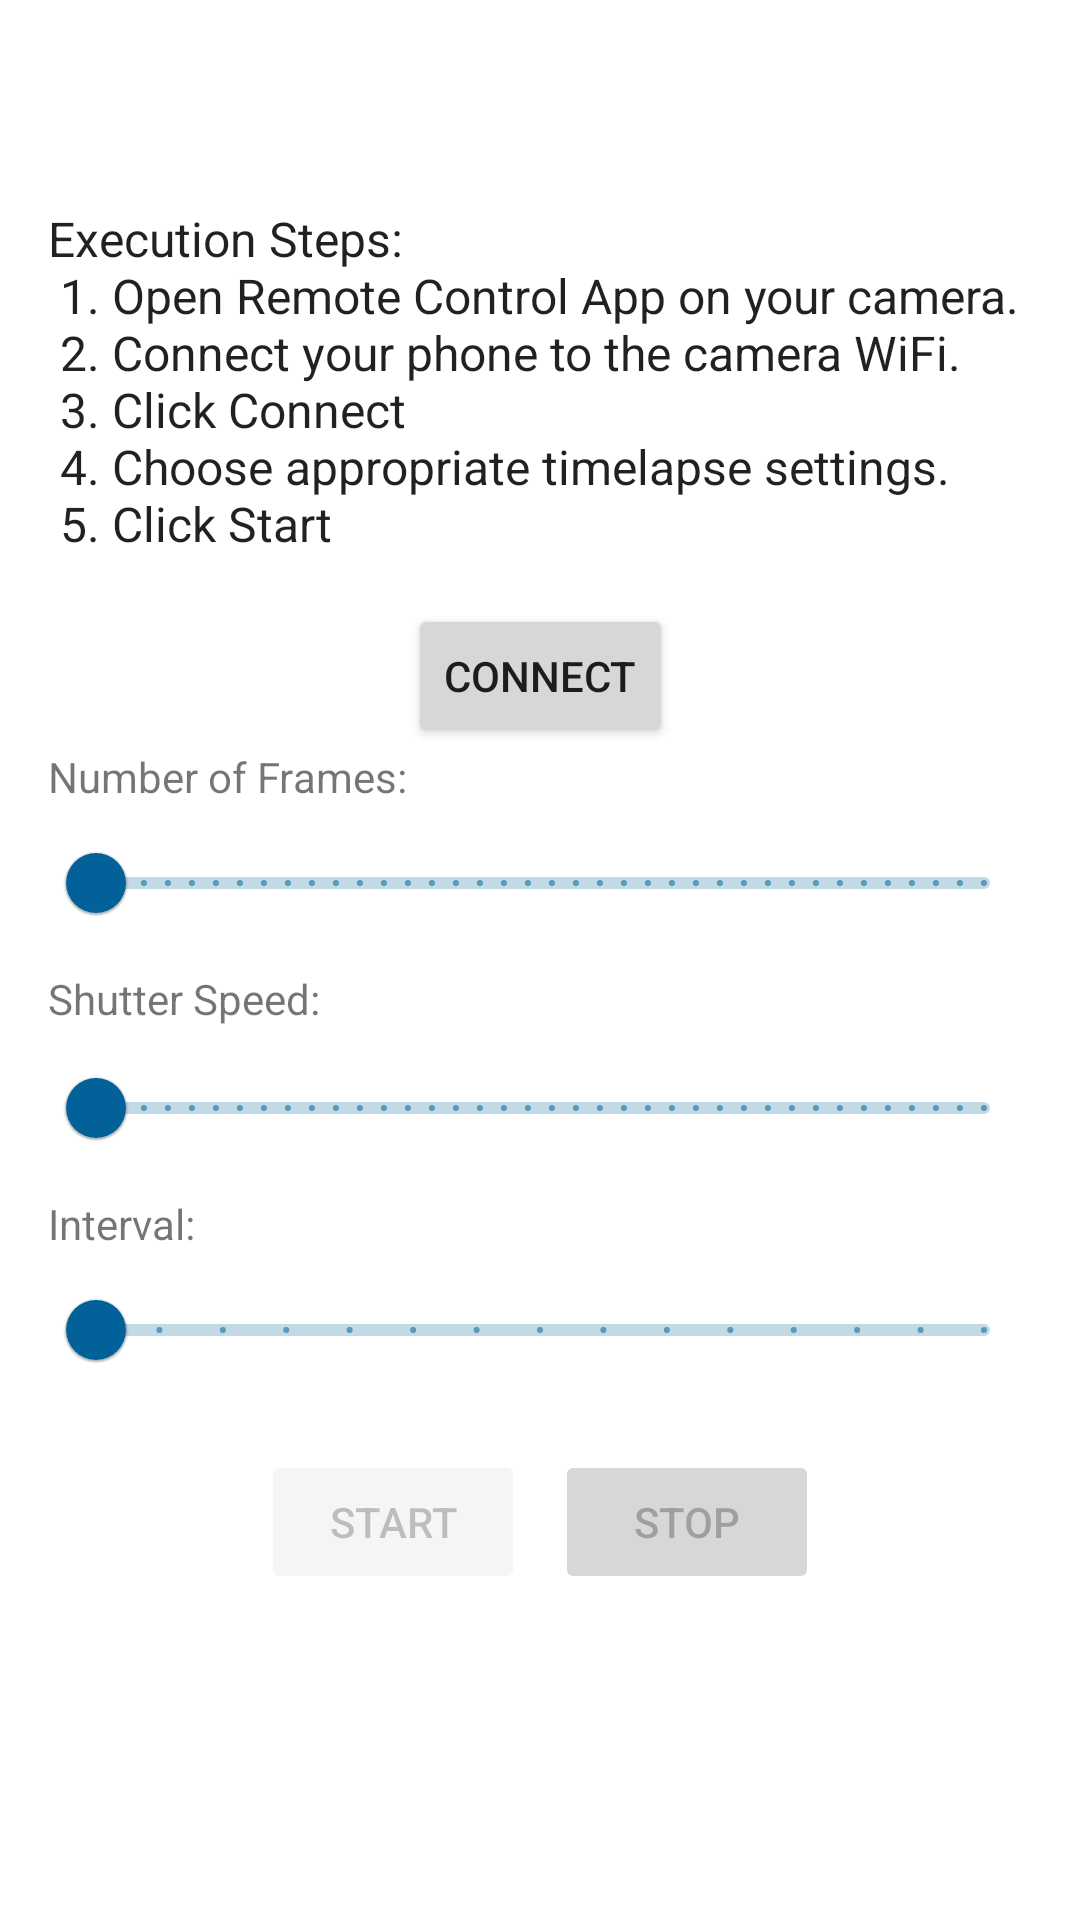

Write the Android layout XML for this screen, with the resource values it uses.
<!-- AndroidManifest.xml: application theme Theme.SonyBULBTimelapse -->
<!-- res/layout/fragment_home.xml -->
<?xml version="1.0" encoding="utf-8"?>
<androidx.constraintlayout.widget.ConstraintLayout
    xmlns:android="http://schemas.android.com/apk/res/android"
    xmlns:app="http://schemas.android.com/apk/res-auto"
    xmlns:tools="http://schemas.android.com/tools"
    android:layout_width="match_parent"
    android:layout_height="match_parent"
    tools:context="com.rohan.sonybulbtimelapse.ui.home.HomeFragment">

    <androidx.constraintlayout.widget.ConstraintLayout
        android:id="@+id/contents_layout"
        android:layout_width="match_parent"
        android:layout_height="wrap_content"
        android:padding="16dp"
        app:layout_constraintBottom_toBottomOf="parent"
        app:layout_constraintEnd_toEndOf="parent"
        app:layout_constraintStart_toStartOf="parent"
        app:layout_constraintTop_toTopOf="parent">

        <TextView
            android:id="@+id/exec_steps_text"
            android:layout_width="match_parent"
            android:layout_height="wrap_content"
            android:text="@string/exec_steps"
            android:textAppearance="@style/TextAppearance.AppCompat.Body1"
            android:textSize="16sp"
            app:layout_constraintBottom_toTopOf="@+id/connect_btn"
            app:layout_constraintEnd_toEndOf="parent"
            app:layout_constraintStart_toStartOf="parent"
            app:layout_constraintTop_toTopOf="parent"
            android:singleLine="false"
            tools:text="@string/exec_steps" />


        <Button
            android:id="@+id/connect_btn"
            android:layout_width="wrap_content"
            android:layout_height="wrap_content"
            android:enabled="true"
            android:text="@string/connect_btn_lbl"
            android:textAlignment="center"
            android:layout_marginTop="16dp"
            app:layout_constraintBottom_toTopOf="@id/control_layout"
            app:layout_constraintEnd_toEndOf="parent"
            app:layout_constraintStart_toStartOf="parent"
            app:layout_constraintTop_toBottomOf="@id/exec_steps_text"
            app:layout_constraintVertical_bias="0.0"
            tools:text="connect camera" />

        <androidx.constraintlayout.widget.ConstraintLayout
            android:id="@+id/control_layout"
            android:layout_width="wrap_content"
            android:layout_height="wrap_content"
            app:layout_constraintBottom_toTopOf="@id/control_btn_layout"
            app:layout_constraintEnd_toEndOf="parent"
            app:layout_constraintStart_toStartOf="parent"
            app:layout_constraintTop_toBottomOf="@+id/connect_btn"
            app:layout_constraintVertical_bias="0.0">

            <TextView
                android:id="@+id/frame_count_lbl"
                android:layout_width="wrap_content"
                android:layout_height="wrap_content"
                android:text="@string/frame_count_lbl"
                app:layout_constraintBottom_toTopOf="@id/frame_count_slider"
                app:layout_constraintEnd_toEndOf="parent"
                app:layout_constraintHorizontal_bias="0.0"
                app:layout_constraintStart_toStartOf="parent"
                app:layout_constraintTop_toTopOf="parent" />

            <com.google.android.material.slider.Slider
                android:id="@+id/frame_count_slider"
                android:layout_width="wrap_content"
                android:layout_height="wrap_content"
                android:layout_marginTop="2dp"
                android:contentDescription="@string/frame_count_desc"
                android:stepSize="1"
                android:valueFrom="1"
                android:valueTo="100"
                app:layout_constraintBottom_toTopOf="@+id/shutter_speed_lbl"
                app:layout_constraintEnd_toEndOf="parent"
                app:layout_constraintHorizontal_bias="0.0"
                app:layout_constraintStart_toStartOf="parent"
                app:layout_constraintTop_toBottomOf="@+id/frame_count_lbl" />

            <TextView
                android:id="@+id/shutter_speed_lbl"
                android:layout_width="wrap_content"
                android:layout_height="wrap_content"
                android:layout_marginTop="5dp"
                android:layout_marginBottom="1dp"
                android:text="@string/shutter_speed_lbl"
                app:layout_constraintBottom_toTopOf="@+id/shutter_speed_slider"
                app:layout_constraintEnd_toEndOf="parent"
                app:layout_constraintHorizontal_bias="0.0"
                app:layout_constraintStart_toStartOf="parent"
                app:layout_constraintTop_toBottomOf="@+id/frame_count_slider" />

            <com.google.android.material.slider.Slider
                android:id="@+id/shutter_speed_slider"
                android:layout_width="wrap_content"
                android:layout_height="wrap_content"
                android:layout_marginTop="2dp"
                android:contentDescription="@string/shutter_speed_desc"
                android:enabled="true"
                android:stepSize="1"
                android:valueFrom="1"
                android:valueTo="300"
                app:layout_constraintBottom_toTopOf="@+id/frame_interval_lbl"
                app:layout_constraintEnd_toEndOf="parent"
                app:layout_constraintStart_toStartOf="parent"
                app:layout_constraintTop_toBottomOf="@+id/shutter_speed_lbl" />

            <TextView
                android:id="@+id/frame_interval_lbl"
                android:layout_width="wrap_content"
                android:layout_height="wrap_content"
                android:layout_marginTop="5dp"
                android:text="@string/interval_lbl"
                app:layout_constraintBottom_toTopOf="@+id/interval_slider"
                app:layout_constraintEnd_toEndOf="parent"
                app:layout_constraintHorizontal_bias="0.0"
                app:layout_constraintStart_toStartOf="parent"
                app:layout_constraintTop_toBottomOf="@+id/shutter_speed_slider" />

            <com.google.android.material.slider.Slider
                android:id="@+id/interval_slider"
                android:layout_width="wrap_content"
                android:layout_height="wrap_content"
                android:layout_marginTop="2dp"
                android:contentDescription="@string/interval_desc"
                android:stepSize="1"
                android:valueFrom="1"
                android:valueTo="15"
                app:layout_constraintBottom_toBottomOf="parent"
                app:layout_constraintEnd_toEndOf="parent"
                app:layout_constraintHorizontal_bias="0.0"
                app:layout_constraintStart_toStartOf="parent"
                app:layout_constraintTop_toBottomOf="@+id/frame_interval_lbl" />
        </androidx.constraintlayout.widget.ConstraintLayout>


        <androidx.constraintlayout.widget.ConstraintLayout
            android:id="@+id/control_btn_layout"
            android:layout_width="wrap_content"
            android:layout_height="wrap_content"
            android:layout_marginTop="16dp"
            android:textAlignment="center"
            app:layout_constraintBottom_toTopOf="@id/status_label"
            app:layout_constraintEnd_toEndOf="parent"
            app:layout_constraintStart_toStartOf="parent"
            app:layout_constraintTop_toBottomOf="@+id/control_layout"
            app:layout_constraintVertical_bias="0.0">

            <Button
                android:id="@+id/start_btn"
                style="@style/Widget.AppCompat.Button.Colored"
                android:layout_width="wrap_content"
                android:layout_height="wrap_content"
                android:layout_marginEnd="5dp"
                android:enabled="false"
                android:text="@string/btn_start"
                app:layout_constraintBottom_toBottomOf="parent"
                app:layout_constraintEnd_toStartOf="@+id/stop_btn"
                app:layout_constraintStart_toStartOf="parent"
                app:layout_constraintTop_toTopOf="parent" />

            <Button
                android:id="@+id/stop_btn"
                style="@style/Widget.AppCompat.Button"
                android:layout_width="wrap_content"
                android:layout_height="wrap_content"
                android:layout_marginStart="5dp"
                android:enabled="false"
                android:text="@string/btn_stop"
                app:layout_constraintBottom_toBottomOf="parent"
                app:layout_constraintEnd_toEndOf="parent"
                app:layout_constraintStart_toEndOf="@+id/start_btn"
                app:layout_constraintTop_toTopOf="parent" />
        </androidx.constraintlayout.widget.ConstraintLayout>

        <TextView
            android:id="@+id/status_label"
            android:layout_width="match_parent"
            android:layout_height="wrap_content"
            android:layout_marginTop="16dp"
            android:textAlignment="center"
            android:textAppearance="@style/TextAppearance.AppCompat.Medium"
            app:layout_constraintBottom_toBottomOf="parent"
            app:layout_constraintEnd_toEndOf="parent"
            app:layout_constraintStart_toStartOf="parent"
            app:layout_constraintTop_toBottomOf="@+id/control_btn_layout" />

    </androidx.constraintlayout.widget.ConstraintLayout>

</androidx.constraintlayout.widget.ConstraintLayout>
<!-- resources referenced by this layout -->
<resources>
  <string name="btn_start">Start</string>
  <string name="btn_stop">Stop</string>
  <string name="connect_btn_lbl">Connect</string>
  <string name="exec_steps">
          Execution Steps:\n
          1. Open Remote Control App on your camera.\n
          2. Connect your phone to the camera WiFi.\n
          3. Click "Connect"\n
          4. Choose appropriate timelapse settings.\n
          5. Click "Start"
      </string>
  <string name="frame_count_desc">Select number of images to shoot.</string>
  <string name="frame_count_lbl">Number of Frames:</string>
  <string name="interval_desc">Interval between each image.</string>
  <string name="interval_lbl">Interval:</string>
  <string name="shutter_speed_desc">Shutter speed for each image</string>
  <string name="shutter_speed_lbl">Shutter Speed:</string>
  <style name="Theme.SonyBULBTimelapse" parent="Theme.MaterialComponents.DayNight.DarkActionBar">
          
          <item name="colorPrimary">@color/blue_teal_500</item>
          <item name="colorPrimaryVariant">@color/blue_teal_700</item>
          <item name="colorOnPrimary">@color/white</item>
          
          <item name="colorSecondary">@color/teal_200</item>
          <item name="colorSecondaryVariant">@color/teal_700</item>
          <item name="colorOnSecondary">@color/black</item>
          
          <item name="android:statusBarColor">?attr/colorPrimaryVariant</item>
          
      </style>
  <color name="blue_teal_500">#016198</color>
  <color name="blue_teal_700">#01517f</color>
  <color name="white">#FFFFFFFF</color>
  <color name="teal_200">#FF03DAC5</color>
  <color name="teal_700">#FF018786</color>
  <color name="black">#FF000000</color>
</resources>
